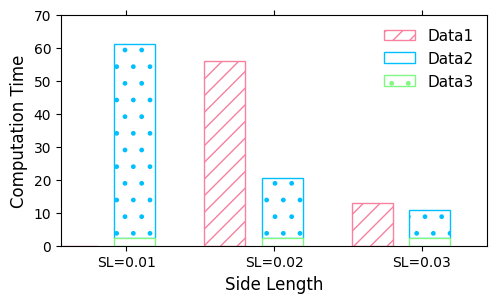

Write the Python code that produced this figure. (Note: this script raises an exception after producing the figure.)
# -*- coding: UTF-8 -*-
# This script is used for making bar comparison graph.
# Environment: Works fine for matploblib 1.5.3, but there seems something wrong for matplotlib 2.0.0(Windows 10) and matplotlib 2.1.0(linux)

import matplotlib.pyplot as plt
import numpy as np
from matplotlib.ticker import MultipleLocator, NullLocator
from scipy import interpolate

def make_model_compare_graph():
    fig = plt.figure(figsize = [5.5, 3])    #[width, height]

    bar_width = 2.5
    gap_bars_width = 1     #同组的bar之间的间隔
    gap_groups_width = 3    #不同组之间的间隔
    start = 1
    x1_data = []; x2_data = []; xticks_x = [];
    for i in range(0, 3):
        #print(i)
        x1_data.append(start + (2 * bar_width + gap_bars_width + gap_groups_width) * i)
        x2_data.append(x1_data[i] + bar_width + gap_bars_width)
        xticks_x.append(x1_data[i] + bar_width + gap_bars_width / 2)

    xticks_label = ['SL=0.01', 'SL=0.02', 'SL=0.03']

    exp1_result = [0, 56.09, 12.82]
    exp2_result = [58.66, 17.98, 8.47]
    dbscan_time = [2.43] * len(exp2_result)
    '''
    exp1_result = [56.09, 12.82]
    exp2_result = [17.98, 8.47]
    dbscan_time = [2.43] * len(exp2_result)
    '''

    #画第一幅图strict
    x_label = "Side Length"
    y_label = "Computation Time"
    x_range = [0, x2_data[2] + bar_width + start]
    y_range = [0, 70]
    yticks_y = []
    yticks_label = []
    legend1 = "Data1"
    legend2 = "Data2"
    legend3 = "Data3"

    font = {'family': 'Times New Roman', 'size': 12}

    #plt.title(title, fontdict=font)
    plt.xlabel(x_label,fontdict=font)
    plt.ylabel(y_label, fontdict=font)

    if len(x_range) != 0:
        plt.xlim(x_range[0], x_range[1])
    if len(y_range) != 0:
        plt.ylim(y_range[0], y_range[1])

    #plt.tick_params(length=0)
    plt.tick_params(bottom='off', top='off')

    if len(xticks_x) != 0 and len(xticks_label) == len(xticks_x):
        plt.xticks(xticks_x, xticks_label, family='Times New Roman')
    else:
        plt.xticks(family='Times New Roman')

    if len(yticks_y) != 0 and len(yticks_label) == len(yticks_y):
        plt.yticks(yticks_y, yticks_label, family='Times New Roman')
    else:
        plt.yticks(family='Times New Roman')

    plt.bar(x1_data, exp1_result, bar_width, label=legend1, hatch='//', color='white', edgecolor='#F7819F')
    plt.bar(x2_data, exp2_result, bar_width, bottom=dbscan_time, label=legend2, hatch='.', color='white', edgecolor='#00BFFF')
    plt.bar(x2_data, dbscan_time, bar_width, label=legend3, hatch='.', color='white', edgecolor='#81F781')

    font_legend = {'family': 'Times New Roman',
            'size': 11,
            }
    plt.legend(loc='upper right',frameon=False, prop=font_legend)

    #在第一个条形上面添加y值
    for x, y in zip(x1_data, exp1_result):
        if y == 0:
            plt.text(x+bar_width/2, y+15, "Not appliable", rotation='vertical', ha='center', va='bottom', fontsize='11', fontdict={'family': 'Times New Roman', 'size': 12, 'color': '#F7819F'})
        else:
            plt.text(x+bar_width/2, y+0.005, "%.2f" % y, ha='center', va='bottom', fontsize='11', fontdict=font)
    #在第二个条形上添加y值
    for x, y, bottom in zip(x2_data, exp2_result, dbscan_time):
        plt.text(x+bar_width/2, bottom + y+0.005, "%.2f" % y, ha='center', va='bottom', fontsize='11', fontdict=font)

    plt.tight_layout()
    #plt.show()
    plt.savefig('bar_stacked_compare.png', dpi=300)



def main(report_path):
    make_model_compare_graph()

if __name__ == "__main__":
    report_path="dummy"
    main(report_path)


